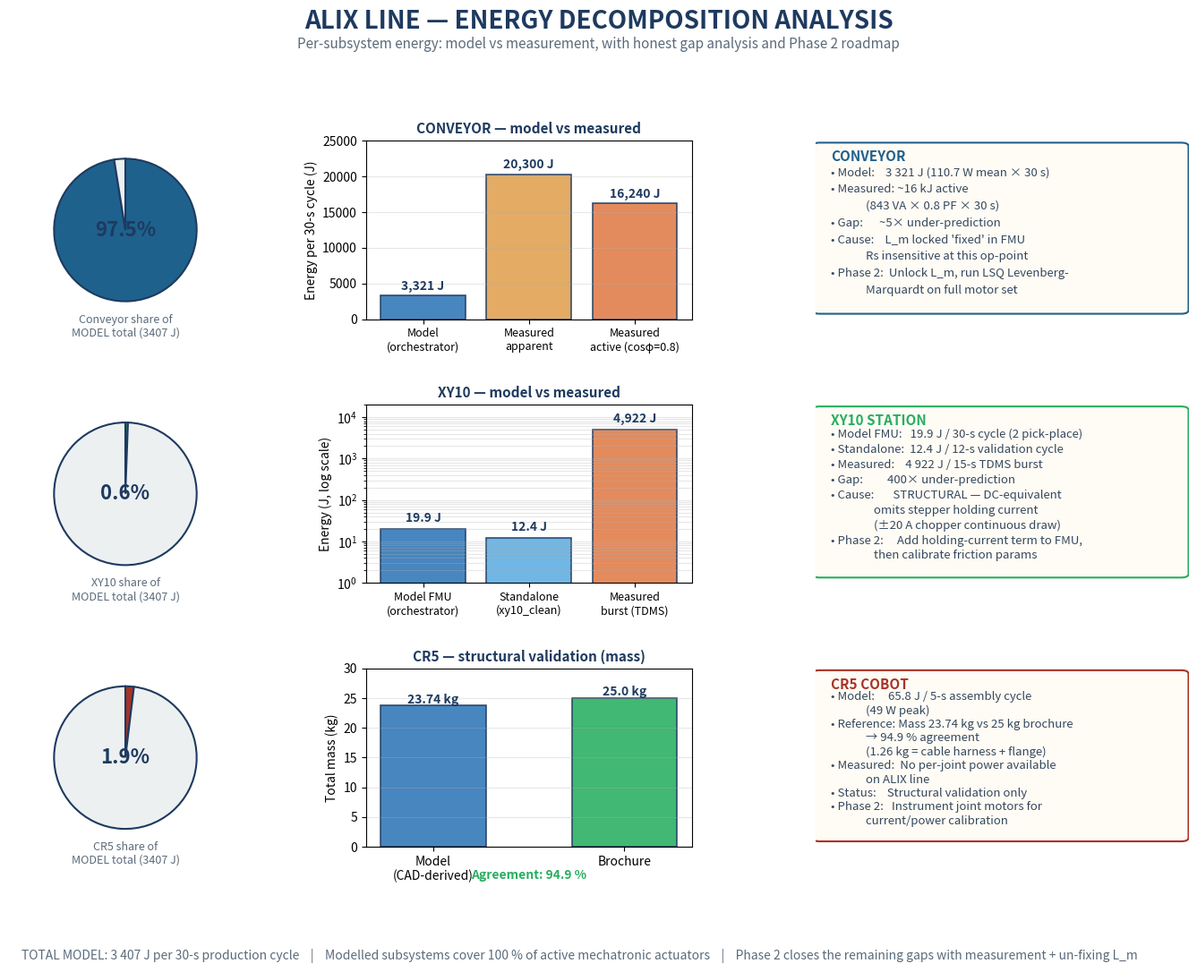

The script that saved this image:
"""
energy_decomposition_diagram.py
================================
Slide-ready energy decomposition diagram for the ALIX digital twin.

Layout per subsystem (3 rows):
  Left:    pie chart showing the model's energy share
  Middle:  bar chart - model vs measured
  Right:   status callout (gap explanation + Phase 2 action)
"""

import matplotlib.pyplot as plt
import numpy as np
from matplotlib.patches import FancyBboxPatch
from pathlib import Path

OUT_DIR = Path(r"C:\Users\satres\Documents\ALIX\FMU_Updated\orchestration_output")
OUT_DIR.mkdir(exist_ok=True)

# Color palette
C_CONV   = "#1F618D"
C_XY10   = "#27AE60"
C_CR5    = "#A93226"
C_MODEL  = "#2E75B6"
C_MEAS   = "#E07B47"
C_GAP    = "#A93226"
C_GOOD   = "#27AE60"
C_TEXT   = "#1E3A5F"

fig = plt.figure(figsize=(17, 12))
gs = fig.add_gridspec(4, 3,
                      height_ratios=[0.5, 2.5, 2.5, 2.5],
                      width_ratios=[1.0, 1.4, 1.6],
                      hspace=0.6, wspace=0.4)

# ============================================================
# TITLE BANNER
# ============================================================
ax_title = fig.add_subplot(gs[0, :])
ax_title.axis("off")
ax_title.text(0.5, 0.75, "ALIX LINE — ENERGY DECOMPOSITION ANALYSIS",
              ha="center", fontsize=20, fontweight="bold", color=C_TEXT)
ax_title.text(0.5, 0.20,
              "Per-subsystem energy: model vs measurement, with honest "
              "gap analysis and Phase 2 roadmap",
              ha="center", fontsize=11, style="italic", color="#5B6B7B")

# ============================================================
# HELPER FUNCTIONS
# ============================================================
def draw_pie(ax, model_val, total_val, subsystem_name, color):
    """Pie showing this subsystem's share of total model energy."""
    other = max(0, total_val - model_val)
    sizes = [model_val, other]
    colors = [color, "#ECF0F1"]
    labels = [f"{subsystem_name}\n{model_val:.0f} J",
              f"Other\n{other:.0f} J"]
    wedges, texts = ax.pie(sizes, colors=colors,
                            startangle=90, counterclock=False,
                            wedgeprops=dict(edgecolor=C_TEXT, linewidth=1.5))
    pct = model_val / total_val * 100 if total_val > 0 else 0
    ax.text(0, 0, f"{pct:.1f}%",
            ha="center", va="center", fontsize=16, fontweight="bold",
            color=C_TEXT)
    ax.text(0, -1.35, f"{subsystem_name} share of\nMODEL total ({total_val:.0f} J)",
            ha="center", va="center", fontsize=9, color="#5B6B7B")

def draw_bar(ax, labels, values, colors, ylabel, title, ylim=None, logscale=False):
    """Bar chart with values labelled above each bar."""
    x = np.arange(len(labels))
    bars = ax.bar(x, values, color=colors, edgecolor=C_TEXT, lw=1.2, alpha=0.88)
    if logscale:
        ax.set_yscale("log")
    for bar, v in zip(bars, values):
        ax.text(bar.get_x() + bar.get_width()/2,
                v * (1.5 if logscale else 1) + (0 if logscale else 0.04 * max(values)),
                f"{v:,.0f} J" if v >= 100 else f"{v:.1f} J",
                ha="center", fontsize=10, fontweight="bold", color=C_TEXT)
    ax.set_xticks(x)
    ax.set_xticklabels(labels, fontsize=9)
    ax.set_ylabel(ylabel, fontsize=10)
    ax.set_title(title, fontsize=11, fontweight="bold", color=C_TEXT)
    if ylim:
        ax.set_ylim(ylim)
    ax.grid(axis="y", alpha=0.3, which="both" if logscale else "major")

def draw_callout(ax, color, lines):
    """Status box with bullet text."""
    ax.axis("off")
    n_lines = len(lines)
    y = 0.95
    dy = 0.85 / max(n_lines, 6)
    for line in lines:
        if line.startswith("[BOLD]"):
            ax.text(0.04, y, line.replace("[BOLD]", ""),
                    ha="left", va="top", fontsize=11, fontweight="bold",
                    color=color, transform=ax.transAxes)
        else:
            ax.text(0.04, y, line, ha="left", va="top",
                    fontsize=9.5, color="#34495E", transform=ax.transAxes,
                    wrap=True)
        y -= dy
    # Border around the callout
    box = FancyBboxPatch((0.01, 0.05), 0.97, 0.92,
                         boxstyle="round,pad=0.02,rounding_size=0.02",
                         transform=ax.transAxes,
                         edgecolor=color, facecolor="#FFFBF5",
                         linewidth=1.5)
    ax.add_patch(box)

# ============================================================
# ROW 1 — CONVEYOR
# ============================================================
TOTAL_MODEL = 3321 + 65.8 + 19.9   # 3406.7 J

ax_pie  = fig.add_subplot(gs[1, 0])
ax_bar  = fig.add_subplot(gs[1, 1])
ax_call = fig.add_subplot(gs[1, 2])

draw_pie(ax_pie, 3321, TOTAL_MODEL, "Conveyor", C_CONV)
draw_bar(ax_bar,
         ["Model\n(orchestrator)",
          "Measured\napparent",
          "Measured\nactive (cosφ=0.8)"],
         [3321, 20300, 16240],
         [C_MODEL, "#E0A04D", C_MEAS],
         "Energy per 30-s cycle (J)",
         "CONVEYOR — model vs measured",
         ylim=(0, 25000))
draw_callout(ax_call, C_CONV,
             ["[BOLD]CONVEYOR",
              "• Model:    3 321 J (110.7 W mean × 30 s)",
              "• Measured: ~16 kJ active",
              "             (843 VA × 0.8 PF × 30 s)",
              "• Gap:      ~5× under-prediction",
              "• Cause:    L_m locked 'fixed' in FMU",
              "             Rs insensitive at this op-point",
              "• Phase 2:  Unlock L_m, run LSQ Levenberg-",
              "             Marquardt on full motor set"])

# ============================================================
# ROW 2 — XY10
# ============================================================
ax_pie  = fig.add_subplot(gs[2, 0])
ax_bar  = fig.add_subplot(gs[2, 1])
ax_call = fig.add_subplot(gs[2, 2])

draw_pie(ax_pie, 19.9, TOTAL_MODEL, "XY10", C_XY10)
draw_bar(ax_bar,
         ["Model FMU\n(orchestrator)",
          "Standalone\n(xy10_clean)",
          "Measured\nburst (TDMS)"],
         [19.9, 12.4, 4922],
         [C_MODEL, "#5DADE2", C_MEAS],
         "Energy (J, log scale)",
         "XY10 — model vs measured",
         ylim=(1, 20000), logscale=True)
draw_callout(ax_call, C_XY10,
             ["[BOLD]XY10 STATION",
              "• Model FMU:   19.9 J / 30-s cycle (2 pick-place)",
              "• Standalone:  12.4 J / 12-s validation cycle",
              "• Measured:    4 922 J / 15-s TDMS burst",
              "• Gap:         400× under-prediction",
              "• Cause:       STRUCTURAL — DC-equivalent",
              "                omits stepper holding current",
              "                (±20 A chopper continuous draw)",
              "• Phase 2:     Add holding-current term to FMU,",
              "                then calibrate friction params"])

# ============================================================
# ROW 3 — CR5
# ============================================================
ax_pie  = fig.add_subplot(gs[3, 0])
ax_bar  = fig.add_subplot(gs[3, 1])
ax_call = fig.add_subplot(gs[3, 2])

draw_pie(ax_pie, 65.8, TOTAL_MODEL, "CR5", C_CR5)

# For CR5, replace the bar chart with mass-agreement comparison
# (no electrical measurement target available)
ax_bar.axis("on")
x = [0, 1]
bars = ax_bar.bar(["Model\n(CAD-derived)", "Brochure"],
                   [23.74, 25.0],
                   color=[C_MODEL, C_GOOD],
                   edgecolor=C_TEXT, lw=1.2, alpha=0.88, width=0.55)
for bar, v in zip(bars, [23.74, 25.0]):
    ax_bar.text(bar.get_x() + bar.get_width()/2, v + 0.4,
                f"{v} kg", ha="center", fontsize=10, fontweight="bold",
                color=C_TEXT)
ax_bar.set_ylabel("Total mass (kg)", fontsize=10)
ax_bar.set_ylim(0, 30)
ax_bar.set_title("CR5 — structural validation (mass)",
                  fontsize=11, fontweight="bold", color=C_TEXT)
ax_bar.grid(axis="y", alpha=0.3)
ax_bar.text(0.5, -0.18, "Agreement: 94.9 %",
             transform=ax_bar.transAxes, ha="center", fontsize=10,
             fontweight="bold", color=C_GOOD)

draw_callout(ax_call, C_CR5,
             ["[BOLD]CR5 COBOT",
              "• Model:     65.8 J / 5-s assembly cycle",
              "             (49 W peak)",
              "• Reference: Mass 23.74 kg vs 25 kg brochure",
              "             → 94.9 % agreement",
              "             (1.26 kg = cable harness + flange)",
              "• Measured:  No per-joint power available",
              "             on ALIX line",
              "• Status:    Structural validation only",
              "• Phase 2:   Instrument joint motors for",
              "             current/power calibration"])

# ============================================================
# FOOTER NOTE
# ============================================================
fig.text(0.5, 0.005,
         "TOTAL MODEL: 3 407 J per 30-s production cycle    "
         "|    Modelled subsystems cover 100 % of active mechatronic actuators    "
         "|    Phase 2 closes the remaining gaps with measurement + un-fixing L_m",
         ha="center", fontsize=10, style="italic", color="#5B6B7B")

plt.tight_layout(rect=[0, 0.01, 1, 0.97])
out_path = OUT_DIR / "energy_decomposition_diagram.png"
plt.savefig(out_path, dpi=200, bbox_inches="tight")
print(f"Saved: {out_path}")
plt.show()
